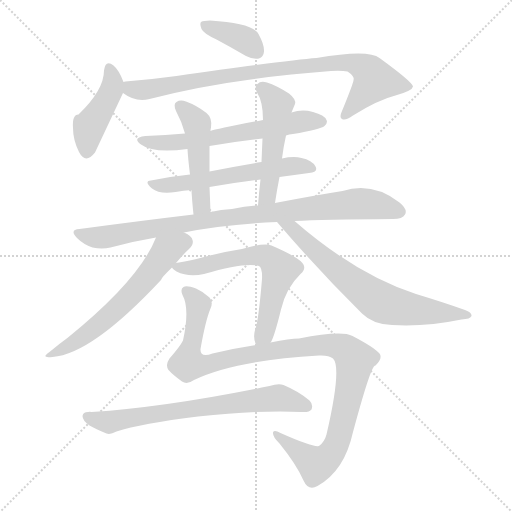
t = 0.00 s
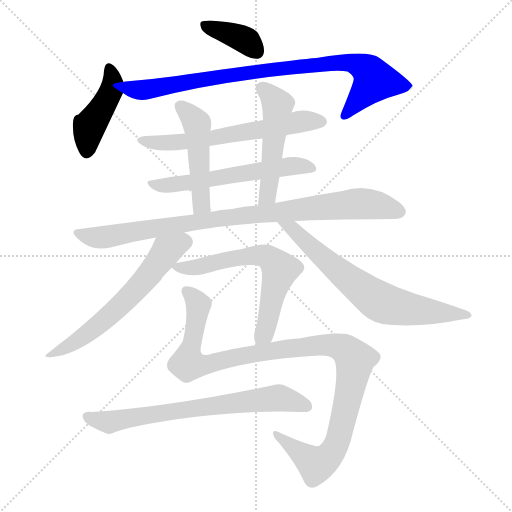
t = 2.03 s
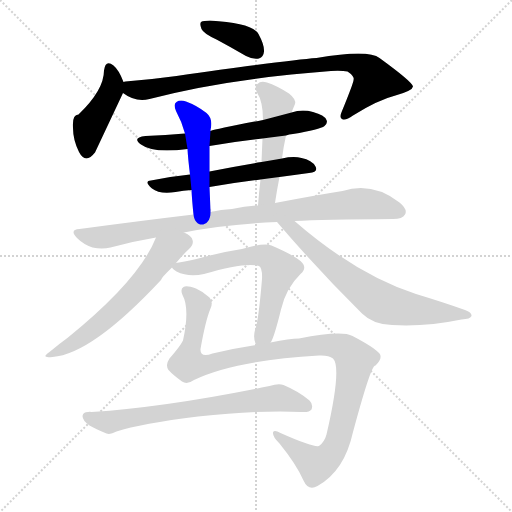
t = 4.06 s
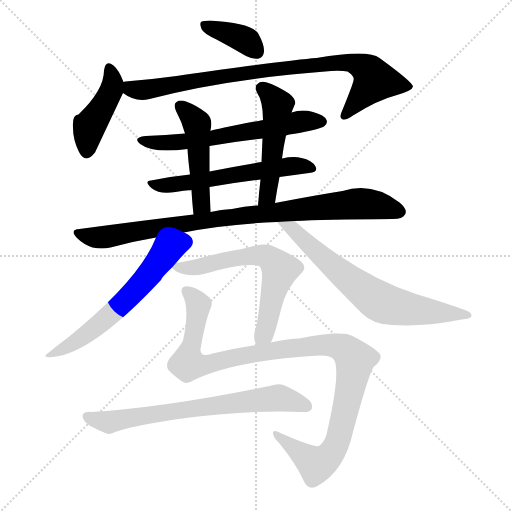
t = 6.09 s
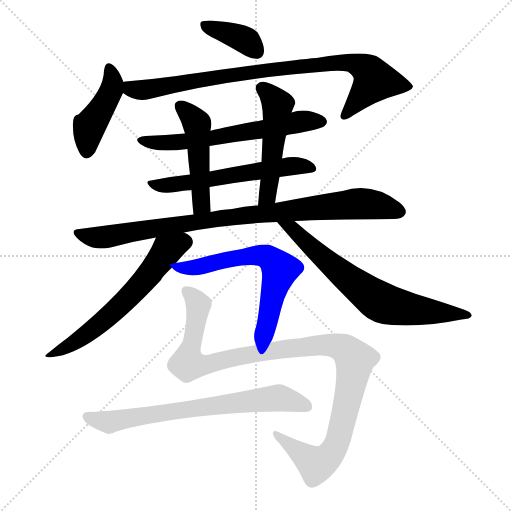
t = 8.12 s
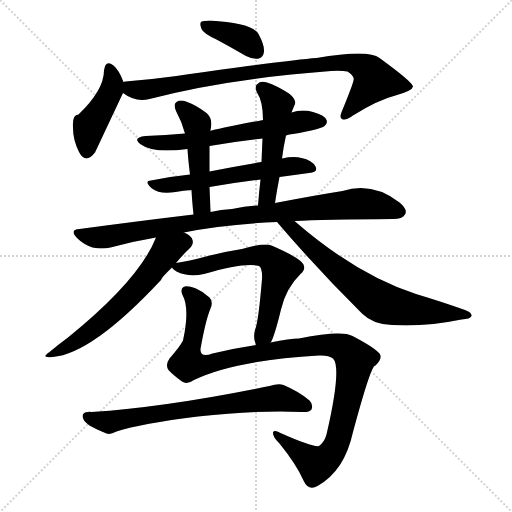
t = 10.15 s

The animated SVG that drew these frames (rendered in a browser with its animation timeline set to each time). Animation: 13 CSS @keyframes rules; one cycle of 10.15 s.

<svg version="1.1" viewBox="0 0 1024 1024" xmlns="http://www.w3.org/2000/svg">
  <g stroke="lightgray" stroke-dasharray="1,1" stroke-width="1" transform="scale(4, 4)">
    <line x1="0" y1="0" x2="256" y2="256"></line>
    <line x1="256" y1="0" x2="0" y2="256"></line>
    <line x1="128" y1="0" x2="128" y2="256"></line>
    <line x1="0" y1="128" x2="256" y2="128"></line>
  </g>
<g transform="scale(1, -1) translate(0, -900)">
   <style type="text/css">
    @keyframes keyframes0 {
      from {
       stroke: blue;
       stroke-dashoffset: 375;
       stroke-width: 128;
       }
       55% {
       animation-timing-function: step-end;
       stroke: blue;
       stroke-dashoffset: 0;
       stroke-width: 128;
       }
       to {
       stroke: black;
       stroke-width: 1024;
       }
       }
       #make-me-a-hanzi-animation-0 {
         animation: keyframes0 0.555176s both;
         animation-delay: 0.000000s;
         animation-timing-function: linear;
       }
    @keyframes keyframes1 {
      from {
       stroke: blue;
       stroke-dashoffset: 434;
       stroke-width: 128;
       }
       59% {
       animation-timing-function: step-end;
       stroke: blue;
       stroke-dashoffset: 0;
       stroke-width: 128;
       }
       to {
       stroke: black;
       stroke-width: 1024;
       }
       }
       #make-me-a-hanzi-animation-1 {
         animation: keyframes1 0.603190s both;
         animation-delay: 0.555176s;
         animation-timing-function: linear;
       }
    @keyframes keyframes2 {
      from {
       stroke: blue;
       stroke-dashoffset: 868;
       stroke-width: 128;
       }
       74% {
       animation-timing-function: step-end;
       stroke: blue;
       stroke-dashoffset: 0;
       stroke-width: 128;
       }
       to {
       stroke: black;
       stroke-width: 1024;
       }
       }
       #make-me-a-hanzi-animation-2 {
         animation: keyframes2 0.956380s both;
         animation-delay: 1.158366s;
         animation-timing-function: linear;
       }
    @keyframes keyframes3 {
      from {
       stroke: blue;
       stroke-dashoffset: 618;
       stroke-width: 128;
       }
       67% {
       animation-timing-function: step-end;
       stroke: blue;
       stroke-dashoffset: 0;
       stroke-width: 128;
       }
       to {
       stroke: black;
       stroke-width: 1024;
       }
       }
       #make-me-a-hanzi-animation-3 {
         animation: keyframes3 0.752930s both;
         animation-delay: 2.114746s;
         animation-timing-function: linear;
       }
    @keyframes keyframes4 {
      from {
       stroke: blue;
       stroke-dashoffset: 579;
       stroke-width: 128;
       }
       65% {
       animation-timing-function: step-end;
       stroke: blue;
       stroke-dashoffset: 0;
       stroke-width: 128;
       }
       to {
       stroke: black;
       stroke-width: 1024;
       }
       }
       #make-me-a-hanzi-animation-4 {
         animation: keyframes4 0.721191s both;
         animation-delay: 2.867676s;
         animation-timing-function: linear;
       }
    @keyframes keyframes5 {
      from {
       stroke: blue;
       stroke-dashoffset: 482;
       stroke-width: 128;
       }
       61% {
       animation-timing-function: step-end;
       stroke: blue;
       stroke-dashoffset: 0;
       stroke-width: 128;
       }
       to {
       stroke: black;
       stroke-width: 1024;
       }
       }
       #make-me-a-hanzi-animation-5 {
         animation: keyframes5 0.642253s both;
         animation-delay: 3.588867s;
         animation-timing-function: linear;
       }
    @keyframes keyframes6 {
      from {
       stroke: blue;
       stroke-dashoffset: 502;
       stroke-width: 128;
       }
       62% {
       animation-timing-function: step-end;
       stroke: blue;
       stroke-dashoffset: 0;
       stroke-width: 128;
       }
       to {
       stroke: black;
       stroke-width: 1024;
       }
       }
       #make-me-a-hanzi-animation-6 {
         animation: keyframes6 0.658529s both;
         animation-delay: 4.231120s;
         animation-timing-function: linear;
       }
    @keyframes keyframes7 {
      from {
       stroke: blue;
       stroke-dashoffset: 905;
       stroke-width: 128;
       }
       75% {
       animation-timing-function: step-end;
       stroke: blue;
       stroke-dashoffset: 0;
       stroke-width: 128;
       }
       to {
       stroke: black;
       stroke-width: 1024;
       }
       }
       #make-me-a-hanzi-animation-7 {
         animation: keyframes7 0.986491s both;
         animation-delay: 4.889648s;
         animation-timing-function: linear;
       }
    @keyframes keyframes8 {
      from {
       stroke: blue;
       stroke-dashoffset: 603;
       stroke-width: 128;
       }
       66% {
       animation-timing-function: step-end;
       stroke: blue;
       stroke-dashoffset: 0;
       stroke-width: 128;
       }
       to {
       stroke: black;
       stroke-width: 1024;
       }
       }
       #make-me-a-hanzi-animation-8 {
         animation: keyframes8 0.740723s both;
         animation-delay: 5.876139s;
         animation-timing-function: linear;
       }
    @keyframes keyframes9 {
      from {
       stroke: blue;
       stroke-dashoffset: 691;
       stroke-width: 128;
       }
       69% {
       animation-timing-function: step-end;
       stroke: blue;
       stroke-dashoffset: 0;
       stroke-width: 128;
       }
       to {
       stroke: black;
       stroke-width: 1024;
       }
       }
       #make-me-a-hanzi-animation-9 {
         animation: keyframes9 0.812337s both;
         animation-delay: 6.616862s;
         animation-timing-function: linear;
       }
    @keyframes keyframes10 {
      from {
       stroke: blue;
       stroke-dashoffset: 629;
       stroke-width: 128;
       }
       67% {
       animation-timing-function: step-end;
       stroke: blue;
       stroke-dashoffset: 0;
       stroke-width: 128;
       }
       to {
       stroke: black;
       stroke-width: 1024;
       }
       }
       #make-me-a-hanzi-animation-10 {
         animation: keyframes10 0.761882s both;
         animation-delay: 7.429199s;
         animation-timing-function: linear;
       }
    @keyframes keyframes11 {
      from {
       stroke: blue;
       stroke-dashoffset: 1090;
       stroke-width: 128;
       }
       78% {
       animation-timing-function: step-end;
       stroke: blue;
       stroke-dashoffset: 0;
       stroke-width: 128;
       }
       to {
       stroke: black;
       stroke-width: 1024;
       }
       }
       #make-me-a-hanzi-animation-11 {
         animation: keyframes11 1.137044s both;
         animation-delay: 8.191081s;
         animation-timing-function: linear;
       }
    @keyframes keyframes12 {
      from {
       stroke: blue;
       stroke-dashoffset: 703;
       stroke-width: 128;
       }
       70% {
       animation-timing-function: step-end;
       stroke: blue;
       stroke-dashoffset: 0;
       stroke-width: 128;
       }
       to {
       stroke: black;
       stroke-width: 1024;
       }
       }
       #make-me-a-hanzi-animation-12 {
         animation: keyframes12 0.822103s both;
         animation-delay: 9.328125s;
         animation-timing-function: linear;
       }
</style>
<path d="M 433.0 821.0 Q 461.0 806.0 492.0 788.0 Q 505.0 781.0 518.0 783.0 Q 527.0 786.0 528.0 797.0 Q 529.0 810.0 517.0 832.0 Q 505.0 854.0 420.0 859.0 Q 407.0 859.0 402.0 856.0 Q 399.0 852.0 403.0 842.0 Q 407.0 833.0 433.0 821.0 Z" fill="lightgray"></path> 
<path d="M 247.0 736.0 Q 238.0 760.0 227.0 769.0 Q 211.0 782.0 208.0 759.0 Q 208.0 720.0 157.0 671.0 Q 144.0 671.0 146.0 644.0 Q 146.0 620.0 158.0 596.0 Q 171.0 571.0 190.0 595.0 L 246.0 714.0 C 251.0 725.0 251.0 725.0 247.0 736.0 Z" fill="lightgray"></path> 
<path d="M 246.0 714.0 Q 271.0 695.0 299.0 702.0 Q 449.0 742.0 662.0 758.0 Q 684.0 759.0 695.0 757.0 Q 710.0 747.0 707.0 740.0 Q 708.0 737.0 684.0 678.0 Q 678.0 665.0 684.0 662.0 Q 691.0 658.0 706.0 669.0 Q 755.0 700.0 794.0 710.0 Q 825.0 719.0 826.0 727.0 Q 825.0 736.0 759.0 784.0 Q 737.0 802.0 633.0 784.0 Q 579.0 780.0 353.0 748.0 Q 302.0 741.0 251.0 737.0 Q 248.0 737.0 247.0 736.0 C 217.0 733.0 220.0 729.0 246.0 714.0 Z" fill="lightgray"></path> 
<path d="M 572.0 629.0 Q 578.0 632.0 586.0 632.0 Q 640.0 641.0 649.0 648.0 Q 656.0 654.0 653.0 660.0 Q 649.0 670.0 626.0 676.0 Q 604.0 682.0 583.0 675.0 L 526.0 660.0 Q 432.0 642.0 421.0 638.0 L 370.0 633.0 Q 331.0 630.0 291.0 628.0 Q 263.0 625.0 282.0 611.0 Q 306.0 593.0 375.0 602.0 L 419.0 608.0 Q 470.0 617.0 525.0 623.0 L 572.0 629.0 Z" fill="lightgray"></path> 
<path d="M 559.0 546.0 Q 589.0 550.0 618.0 554.0 Q 637.0 555.0 631.0 567.0 Q 624.0 580.0 603.0 584.0 Q 587.0 588.0 564.0 583.0 L 523.0 576.0 Q 468.0 567.0 419.0 557.0 L 380.0 551.0 Q 340.0 547.0 302.0 539.0 Q 287.0 538.0 304.0 523.0 Q 319.0 511.0 351.0 516.0 Q 367.0 519.0 383.0 520.0 L 419.0 526.0 Q 471.0 535.0 521.0 541.0 L 559.0 546.0 Z" fill="lightgray"></path> 
<path d="M 421.0 638.0 Q 421.0 642.0 422.0 645.0 Q 425.0 664.0 413.0 674.0 Q 394.0 689.0 372.0 697.0 Q 360.0 701.0 353.0 696.0 Q 346.0 692.0 352.0 678.0 Q 364.0 656.0 370.0 633.0 L 375.0 602.0 Q 376.0 583.0 380.0 551.0 L 383.0 520.0 Q 384.0 499.0 387.0 471.0 C 390.0 441.0 422.0 446.0 421.0 476.0 Q 420.0 504.0 419.0 526.0 L 419.0 557.0 Q 419.0 582.0 419.0 608.0 L 421.0 638.0 Z" fill="lightgray"></path> 
<path d="M 550.0 494.0 Q 554.0 521.0 559.0 546.0 L 564.0 583.0 Q 567.0 607.0 572.0 629.0 L 583.0 675.0 Q 587.0 685.0 590.0 692.0 Q 593.0 701.0 578.0 713.0 Q 553.0 729.0 534.0 735.0 Q 521.0 739.0 515.0 732.0 Q 508.0 728.0 514.0 715.0 Q 526.0 697.0 526.0 660.0 L 525.0 623.0 Q 524.0 601.0 523.0 576.0 L 521.0 541.0 Q 518.0 516.0 516.0 489.0 C 514.0 459.0 545.0 464.0 550.0 494.0 Z" fill="lightgray"></path> 
<path d="M 368.0 435.0 Q 446.0 451.0 554.0 456.0 L 589.0 458.0 Q 646.0 461.0 786.0 462.0 Q 805.0 462.0 810.0 471.0 Q 816.0 481.0 799.0 495.0 Q 745.0 537.0 685.0 518.0 Q 628.0 509.0 550.0 494.0 L 516.0 489.0 Q 491.0 488.0 464.0 482.0 Q 442.0 481.0 421.0 476.0 L 387.0 471.0 Q 278.0 458.0 159.0 442.0 Q 138.0 441.0 154.0 424.0 Q 167.0 411.0 185.0 405.0 Q 204.0 401.0 221.0 405.0 Q 264.0 417.0 312.0 425.0 L 368.0 435.0 Z" fill="lightgray"></path> 
<path d="M 352.0 374.0 Q 368.0 393.0 378.0 402.0 Q 388.0 412.0 385.0 420.0 Q 382.0 430.0 368.0 435.0 C 342.0 449.0 324.0 453.0 312.0 425.0 Q 279.0 341.0 136.0 225.0 Q 118.0 212.0 99.0 196.0 Q 80.0 183.0 105.0 186.0 Q 184.0 192.0 322.0 340.0 Q 322.0 344.0 344.0 365.0 L 352.0 374.0 Z" fill="lightgray"></path> 
<path d="M 554.0 456.0 Q 636.0 360.0 724.0 273.0 Q 746.0 251.0 784.0 250.0 Q 851.0 246.0 923.0 261.0 Q 941.0 262.0 943.0 268.0 Q 944.0 275.0 930.0 280.0 Q 885.0 296.0 832.0 312.0 Q 712.0 351.0 589.0 458.0 C 566.0 478.0 534.0 479.0 554.0 456.0 Z" fill="lightgray"></path> 
<path d="M 541.0 215.0 Q 541.0 216.0 542.0 216.0 Q 549.0 228.0 562.0 281.0 Q 572.0 324.0 601.0 352.0 Q 616.0 365.0 601.0 378.0 Q 585.0 391.0 543.0 409.0 Q 528.0 415.0 484.0 402.0 Q 445.0 396.0 412.0 387.0 Q 379.0 378.0 358.0 375.0 Q 354.0 375.0 352.0 374.0 C 337.0 372.0 337.0 372.0 344.0 365.0 Q 345.0 362.0 353.0 357.0 Q 377.0 345.0 408.0 352.0 Q 490.0 376.0 518.0 368.0 Q 525.0 364.0 524.0 342.0 Q 517.0 257.0 510.0 240.0 Q 506.0 225.0 511.0 213.0 Q 511.0 212.0 512.0 210.0 C 520.0 181.0 528.0 188.0 541.0 215.0 Z" fill="lightgray"></path> 
<path d="M 388.0 140.0 Q 469.0 179.0 638.0 189.0 Q 657.0 190.0 666.0 183.0 Q 684.0 165.0 653.0 31.0 Q 649.0 16.0 638.0 8.0 Q 626.0 5.0 561.0 34.0 Q 548.0 41.0 546.0 35.0 Q 545.0 26.0 559.0 13.0 Q 593.0 -29.0 607.0 -61.0 Q 617.0 -83.0 635.0 -72.0 Q 689.0 -42.0 706.0 36.0 Q 740.0 162.0 749.0 168.0 Q 749.0 169.0 751.0 169.0 Q 766.0 184.0 759.0 193.0 Q 749.0 205.0 705.0 228.0 Q 683.0 240.0 598.0 223.0 Q 580.0 223.0 541.0 215.0 L 512.0 210.0 Q 466.0 203.0 425.0 193.0 Q 400.0 184.0 401.0 202.0 Q 411.0 259.0 421.0 283.0 Q 427.0 296.0 419.0 305.0 Q 406.0 317.0 392.0 323.0 Q 373.0 330.0 367.0 326.0 Q 360.0 322.0 365.0 310.0 Q 380.0 283.0 366.0 219.0 Q 360.0 207.0 339.0 183.0 Q 330.0 170.0 337.0 160.0 Q 346.0 150.0 364.0 137.0 Q 374.0 130.0 388.0 140.0 Z" fill="lightgray"></path> 
<path d="M 396.0 67.0 Q 516.0 80.0 603.0 76.0 Q 619.0 75.0 623.0 81.0 Q 627.0 91.0 619.0 99.0 Q 598.0 117.0 567.0 130.0 Q 557.0 134.0 539.0 128.0 Q 335.0 86.0 183.0 76.0 Q 179.0 77.0 176.0 76.0 Q 166.0 76.0 165.0 68.0 Q 165.0 59.0 179.0 49.0 Q 191.0 42.0 213.0 33.0 Q 220.0 30.0 233.0 37.0 Q 282.0 53.0 396.0 67.0 Z" fill="lightgray"></path> 
      <clipPath id="make-me-a-hanzi-clip-0">
      <path d="M 433.0 821.0 Q 461.0 806.0 492.0 788.0 Q 505.0 781.0 518.0 783.0 Q 527.0 786.0 528.0 797.0 Q 529.0 810.0 517.0 832.0 Q 505.0 854.0 420.0 859.0 Q 407.0 859.0 402.0 856.0 Q 399.0 852.0 403.0 842.0 Q 407.0 833.0 433.0 821.0 Z" fill="lightgray"></path>
      </clipPath>
      <path clip-path="url(#make-me-a-hanzi-clip-0)" d="M 408.0 849.0 L 480.0 825.0 L 513.0 797.0 " fill="none" id="make-me-a-hanzi-animation-0" stroke-dasharray="247 494" stroke-linecap="round"></path>

      <clipPath id="make-me-a-hanzi-clip-1">
      <path d="M 247.0 736.0 Q 238.0 760.0 227.0 769.0 Q 211.0 782.0 208.0 759.0 Q 208.0 720.0 157.0 671.0 Q 144.0 671.0 146.0 644.0 Q 146.0 620.0 158.0 596.0 Q 171.0 571.0 190.0 595.0 L 246.0 714.0 C 251.0 725.0 251.0 725.0 247.0 736.0 Z" fill="lightgray"></path>
      </clipPath>
      <path clip-path="url(#make-me-a-hanzi-clip-1)" d="M 218.0 763.0 L 225.0 737.0 L 222.0 717.0 L 178.0 647.0 L 173.0 599.0 " fill="none" id="make-me-a-hanzi-animation-1" stroke-dasharray="306 612" stroke-linecap="round"></path>

      <clipPath id="make-me-a-hanzi-clip-2">
      <path d="M 246.0 714.0 Q 271.0 695.0 299.0 702.0 Q 449.0 742.0 662.0 758.0 Q 684.0 759.0 695.0 757.0 Q 710.0 747.0 707.0 740.0 Q 708.0 737.0 684.0 678.0 Q 678.0 665.0 684.0 662.0 Q 691.0 658.0 706.0 669.0 Q 755.0 700.0 794.0 710.0 Q 825.0 719.0 826.0 727.0 Q 825.0 736.0 759.0 784.0 Q 737.0 802.0 633.0 784.0 Q 579.0 780.0 353.0 748.0 Q 302.0 741.0 251.0 737.0 Q 248.0 737.0 247.0 736.0 C 217.0 733.0 220.0 729.0 246.0 714.0 Z" fill="lightgray"></path>
      </clipPath>
      <path clip-path="url(#make-me-a-hanzi-clip-2)" d="M 251.0 730.0 L 280.0 720.0 L 391.0 741.0 L 633.0 768.0 L 647.0 774.0 L 709.0 773.0 L 739.0 757.0 L 749.0 738.0 L 689.0 668.0 " fill="none" id="make-me-a-hanzi-animation-2" stroke-dasharray="740 1480" stroke-linecap="round"></path>

      <clipPath id="make-me-a-hanzi-clip-3">
      <path d="M 572.0 629.0 Q 578.0 632.0 586.0 632.0 Q 640.0 641.0 649.0 648.0 Q 656.0 654.0 653.0 660.0 Q 649.0 670.0 626.0 676.0 Q 604.0 682.0 583.0 675.0 L 526.0 660.0 Q 432.0 642.0 421.0 638.0 L 370.0 633.0 Q 331.0 630.0 291.0 628.0 Q 263.0 625.0 282.0 611.0 Q 306.0 593.0 375.0 602.0 L 419.0 608.0 Q 470.0 617.0 525.0 623.0 L 572.0 629.0 Z" fill="lightgray"></path>
      </clipPath>
      <path clip-path="url(#make-me-a-hanzi-clip-3)" d="M 284.0 621.0 L 312.0 614.0 L 363.0 615.0 L 605.0 658.0 L 641.0 657.0 " fill="none" id="make-me-a-hanzi-animation-3" stroke-dasharray="490 980" stroke-linecap="round"></path>

      <clipPath id="make-me-a-hanzi-clip-4">
      <path d="M 559.0 546.0 Q 589.0 550.0 618.0 554.0 Q 637.0 555.0 631.0 567.0 Q 624.0 580.0 603.0 584.0 Q 587.0 588.0 564.0 583.0 L 523.0 576.0 Q 468.0 567.0 419.0 557.0 L 380.0 551.0 Q 340.0 547.0 302.0 539.0 Q 287.0 538.0 304.0 523.0 Q 319.0 511.0 351.0 516.0 Q 367.0 519.0 383.0 520.0 L 419.0 526.0 Q 471.0 535.0 521.0 541.0 L 559.0 546.0 Z" fill="lightgray"></path>
      </clipPath>
      <path clip-path="url(#make-me-a-hanzi-clip-4)" d="M 302.0 531.0 L 340.0 529.0 L 574.0 567.0 L 622.0 563.0 " fill="none" id="make-me-a-hanzi-animation-4" stroke-dasharray="451 902" stroke-linecap="round"></path>

      <clipPath id="make-me-a-hanzi-clip-5">
      <path d="M 421.0 638.0 Q 421.0 642.0 422.0 645.0 Q 425.0 664.0 413.0 674.0 Q 394.0 689.0 372.0 697.0 Q 360.0 701.0 353.0 696.0 Q 346.0 692.0 352.0 678.0 Q 364.0 656.0 370.0 633.0 L 375.0 602.0 Q 376.0 583.0 380.0 551.0 L 383.0 520.0 Q 384.0 499.0 387.0 471.0 C 390.0 441.0 422.0 446.0 421.0 476.0 Q 420.0 504.0 419.0 526.0 L 419.0 557.0 Q 419.0 582.0 419.0 608.0 L 421.0 638.0 Z" fill="lightgray"></path>
      </clipPath>
      <path clip-path="url(#make-me-a-hanzi-clip-5)" d="M 360.0 687.0 L 394.0 652.0 L 403.0 495.0 L 392.0 478.0 " fill="none" id="make-me-a-hanzi-animation-5" stroke-dasharray="354 708" stroke-linecap="round"></path>

      <clipPath id="make-me-a-hanzi-clip-6">
      <path d="M 550.0 494.0 Q 554.0 521.0 559.0 546.0 L 564.0 583.0 Q 567.0 607.0 572.0 629.0 L 583.0 675.0 Q 587.0 685.0 590.0 692.0 Q 593.0 701.0 578.0 713.0 Q 553.0 729.0 534.0 735.0 Q 521.0 739.0 515.0 732.0 Q 508.0 728.0 514.0 715.0 Q 526.0 697.0 526.0 660.0 L 525.0 623.0 Q 524.0 601.0 523.0 576.0 L 521.0 541.0 Q 518.0 516.0 516.0 489.0 C 514.0 459.0 545.0 464.0 550.0 494.0 Z" fill="lightgray"></path>
      </clipPath>
      <path clip-path="url(#make-me-a-hanzi-clip-6)" d="M 523.0 723.0 L 555.0 689.0 L 536.0 517.0 L 521.0 495.0 " fill="none" id="make-me-a-hanzi-animation-6" stroke-dasharray="374 748" stroke-linecap="round"></path>

      <clipPath id="make-me-a-hanzi-clip-7">
      <path d="M 368.0 435.0 Q 446.0 451.0 554.0 456.0 L 589.0 458.0 Q 646.0 461.0 786.0 462.0 Q 805.0 462.0 810.0 471.0 Q 816.0 481.0 799.0 495.0 Q 745.0 537.0 685.0 518.0 Q 628.0 509.0 550.0 494.0 L 516.0 489.0 Q 491.0 488.0 464.0 482.0 Q 442.0 481.0 421.0 476.0 L 387.0 471.0 Q 278.0 458.0 159.0 442.0 Q 138.0 441.0 154.0 424.0 Q 167.0 411.0 185.0 405.0 Q 204.0 401.0 221.0 405.0 Q 264.0 417.0 312.0 425.0 L 368.0 435.0 Z" fill="lightgray"></path>
      </clipPath>
      <path clip-path="url(#make-me-a-hanzi-clip-7)" d="M 156.0 433.0 L 212.0 426.0 L 499.0 471.0 L 722.0 493.0 L 798.0 477.0 " fill="none" id="make-me-a-hanzi-animation-7" stroke-dasharray="777 1554" stroke-linecap="round"></path>

      <clipPath id="make-me-a-hanzi-clip-8">
      <path d="M 352.0 374.0 Q 368.0 393.0 378.0 402.0 Q 388.0 412.0 385.0 420.0 Q 382.0 430.0 368.0 435.0 C 342.0 449.0 324.0 453.0 312.0 425.0 Q 279.0 341.0 136.0 225.0 Q 118.0 212.0 99.0 196.0 Q 80.0 183.0 105.0 186.0 Q 184.0 192.0 322.0 340.0 Q 322.0 344.0 344.0 365.0 L 352.0 374.0 Z" fill="lightgray"></path>
      </clipPath>
      <path clip-path="url(#make-me-a-hanzi-clip-8)" d="M 370.0 416.0 L 332.0 397.0 L 297.0 348.0 L 226.0 274.0 L 166.0 226.0 L 109.0 195.0 " fill="none" id="make-me-a-hanzi-animation-8" stroke-dasharray="475 950" stroke-linecap="round"></path>

      <clipPath id="make-me-a-hanzi-clip-9">
      <path d="M 554.0 456.0 Q 636.0 360.0 724.0 273.0 Q 746.0 251.0 784.0 250.0 Q 851.0 246.0 923.0 261.0 Q 941.0 262.0 943.0 268.0 Q 944.0 275.0 930.0 280.0 Q 885.0 296.0 832.0 312.0 Q 712.0 351.0 589.0 458.0 C 566.0 478.0 534.0 479.0 554.0 456.0 Z" fill="lightgray"></path>
      </clipPath>
      <path clip-path="url(#make-me-a-hanzi-clip-9)" d="M 560.0 451.0 L 587.0 442.0 L 684.0 352.0 L 765.0 294.0 L 821.0 281.0 L 937.0 269.0 " fill="none" id="make-me-a-hanzi-animation-9" stroke-dasharray="563 1126" stroke-linecap="round"></path>

      <clipPath id="make-me-a-hanzi-clip-10">
      <path d="M 541.0 215.0 Q 541.0 216.0 542.0 216.0 Q 549.0 228.0 562.0 281.0 Q 572.0 324.0 601.0 352.0 Q 616.0 365.0 601.0 378.0 Q 585.0 391.0 543.0 409.0 Q 528.0 415.0 484.0 402.0 Q 445.0 396.0 412.0 387.0 Q 379.0 378.0 358.0 375.0 Q 354.0 375.0 352.0 374.0 C 337.0 372.0 337.0 372.0 344.0 365.0 Q 345.0 362.0 353.0 357.0 Q 377.0 345.0 408.0 352.0 Q 490.0 376.0 518.0 368.0 Q 525.0 364.0 524.0 342.0 Q 517.0 257.0 510.0 240.0 Q 506.0 225.0 511.0 213.0 Q 511.0 212.0 512.0 210.0 C 520.0 181.0 528.0 188.0 541.0 215.0 Z" fill="lightgray"></path>
      </clipPath>
      <path clip-path="url(#make-me-a-hanzi-clip-10)" d="M 353.0 366.0 L 386.0 364.0 L 498.0 389.0 L 528.0 389.0 L 541.0 382.0 L 559.0 359.0 L 532.0 244.0 L 519.0 214.0 " fill="none" id="make-me-a-hanzi-animation-10" stroke-dasharray="501 1002" stroke-linecap="round"></path>

      <clipPath id="make-me-a-hanzi-clip-11">
      <path d="M 388.0 140.0 Q 469.0 179.0 638.0 189.0 Q 657.0 190.0 666.0 183.0 Q 684.0 165.0 653.0 31.0 Q 649.0 16.0 638.0 8.0 Q 626.0 5.0 561.0 34.0 Q 548.0 41.0 546.0 35.0 Q 545.0 26.0 559.0 13.0 Q 593.0 -29.0 607.0 -61.0 Q 617.0 -83.0 635.0 -72.0 Q 689.0 -42.0 706.0 36.0 Q 740.0 162.0 749.0 168.0 Q 749.0 169.0 751.0 169.0 Q 766.0 184.0 759.0 193.0 Q 749.0 205.0 705.0 228.0 Q 683.0 240.0 598.0 223.0 Q 580.0 223.0 541.0 215.0 L 512.0 210.0 Q 466.0 203.0 425.0 193.0 Q 400.0 184.0 401.0 202.0 Q 411.0 259.0 421.0 283.0 Q 427.0 296.0 419.0 305.0 Q 406.0 317.0 392.0 323.0 Q 373.0 330.0 367.0 326.0 Q 360.0 322.0 365.0 310.0 Q 380.0 283.0 366.0 219.0 Q 360.0 207.0 339.0 183.0 Q 330.0 170.0 337.0 160.0 Q 346.0 150.0 364.0 137.0 Q 374.0 130.0 388.0 140.0 Z" fill="lightgray"></path>
      </clipPath>
      <path clip-path="url(#make-me-a-hanzi-clip-11)" d="M 373.0 318.0 L 397.0 287.0 L 376.0 173.0 L 409.0 170.0 L 507.0 193.0 L 653.0 211.0 L 691.0 201.0 L 710.0 180.0 L 676.0 19.0 L 648.0 -22.0 L 629.0 -27.0 L 553.0 32.0 " fill="none" id="make-me-a-hanzi-animation-11" stroke-dasharray="962 1924" stroke-linecap="round"></path>

      <clipPath id="make-me-a-hanzi-clip-12">
      <path d="M 396.0 67.0 Q 516.0 80.0 603.0 76.0 Q 619.0 75.0 623.0 81.0 Q 627.0 91.0 619.0 99.0 Q 598.0 117.0 567.0 130.0 Q 557.0 134.0 539.0 128.0 Q 335.0 86.0 183.0 76.0 Q 179.0 77.0 176.0 76.0 Q 166.0 76.0 165.0 68.0 Q 165.0 59.0 179.0 49.0 Q 191.0 42.0 213.0 33.0 Q 220.0 30.0 233.0 37.0 Q 282.0 53.0 396.0 67.0 Z" fill="lightgray"></path>
      </clipPath>
      <path clip-path="url(#make-me-a-hanzi-clip-12)" d="M 175.0 66.0 L 215.0 56.0 L 553.0 104.0 L 615.0 87.0 " fill="none" id="make-me-a-hanzi-animation-12" stroke-dasharray="575 1150" stroke-linecap="round"></path>

</g>
</svg>
